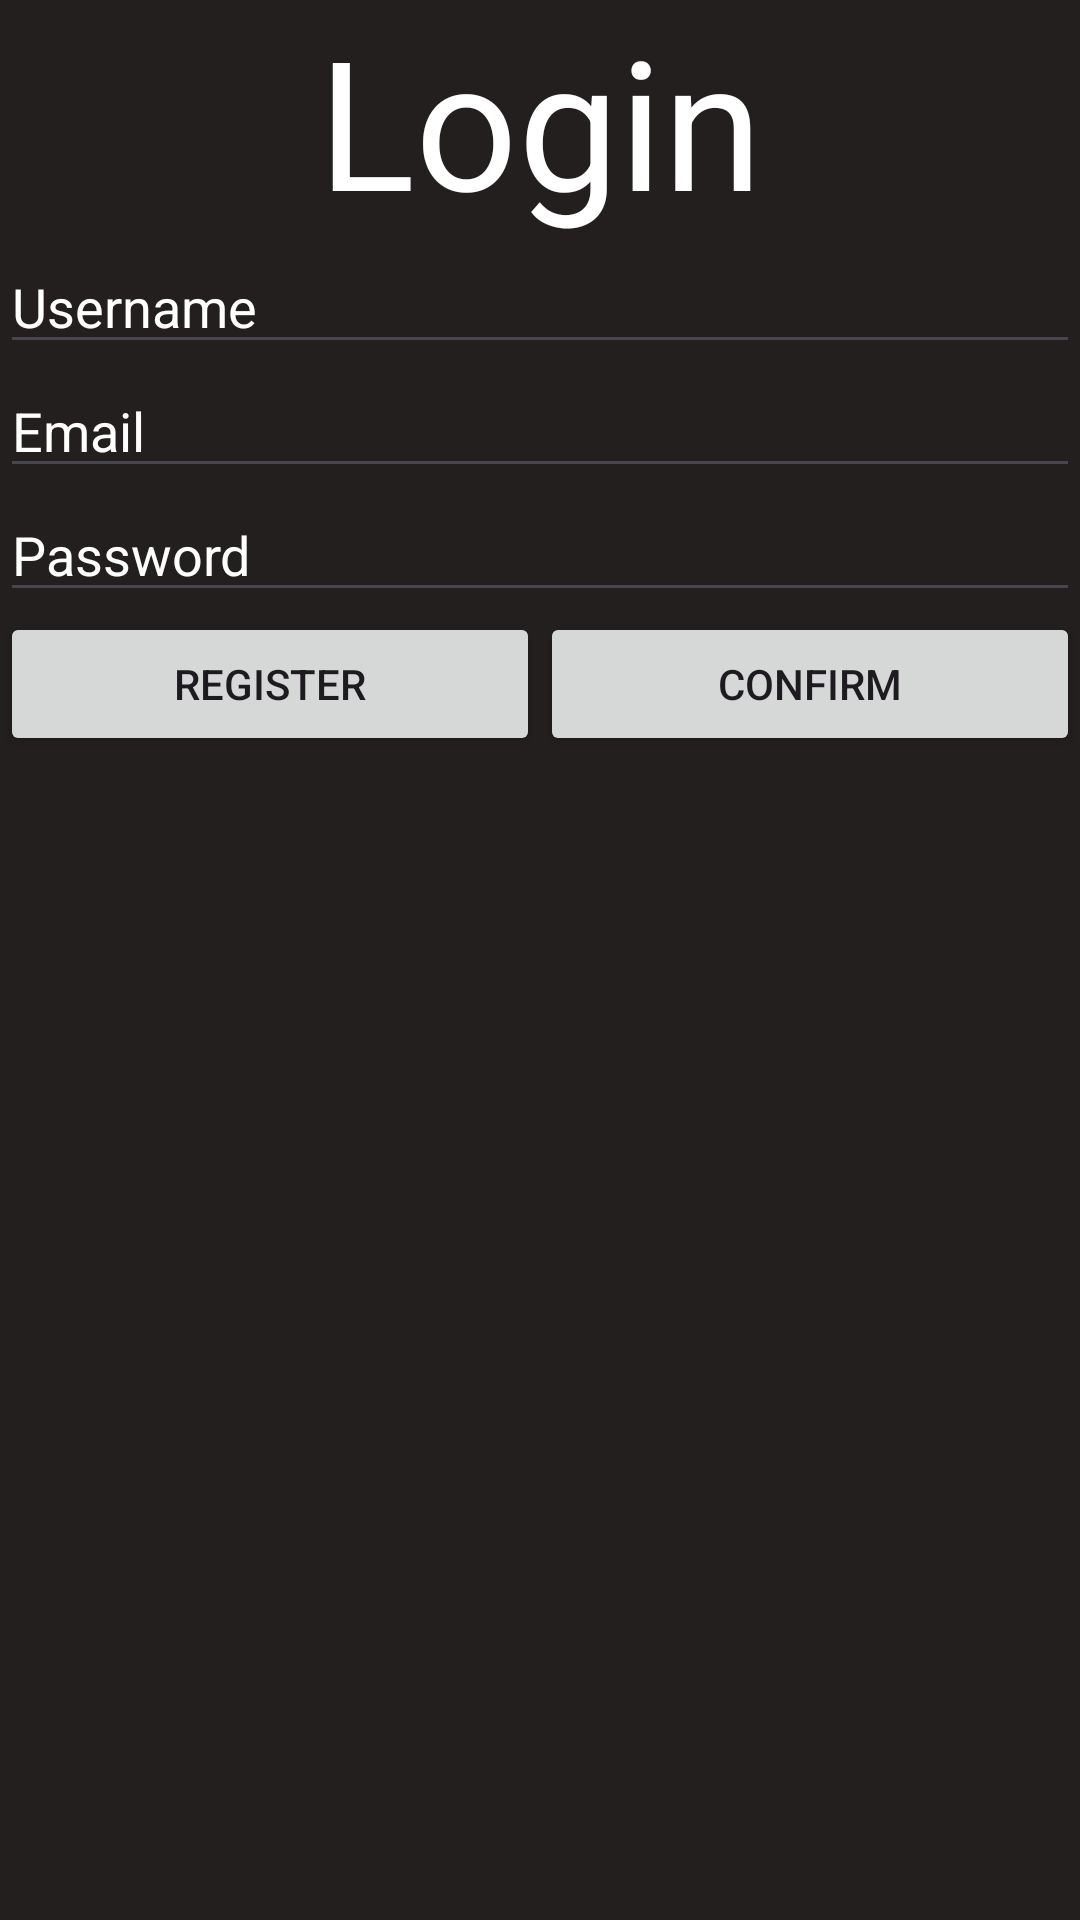

Here is an Android app screen rendered from its layout file. Give the layout XML and the strings, colors and styles it references.
<!-- AndroidManifest.xml: application theme Theme.Taboo -->
<!-- res/layout/activity_login.xml -->
<?xml version="1.0" encoding="utf-8"?>
<LinearLayout xmlns:android="http://schemas.android.com/apk/res/android"
    xmlns:tools="http://schemas.android.com/tools"
    android:layout_width="match_parent"
    android:layout_height="match_parent"
    android:background="@color/background"
    android:gravity="center"
    android:orientation="vertical"
    tools:context=".LoginActivity">

    <TextView
        android:id="@+id/login_title"
        android:layout_width="match_parent"
        android:layout_height="wrap_content"
        android:gravity="center"
        android:text="Login"
        android:textColor="@color/white"
        android:textSize="60sp"
        android:textStyle="normal" />

    <EditText
        android:id="@+id/username"
        android:layout_width="match_parent"
        android:layout_height="wrap_content"
        android:ems="10"
        android:hint="Username"
        android:inputType="text"
        android:textColor="@color/white"
        android:textColorHint="@color/white" />

    <EditText
        android:id="@+id/email"
        android:layout_width="match_parent"
        android:layout_height="wrap_content"
        android:ems="10"
        android:hint="Email"
        android:inputType="text"
        android:textColor="@color/white"
        android:textColorHint="@color/white" />

    <EditText
        android:id="@+id/password"
        android:layout_width="match_parent"
        android:layout_height="wrap_content"
        android:ems="10"
        android:hint="Password"
        android:inputType="textPassword"
        android:textColor="@color/white"
        android:textColorHint="@color/white" />

    <LinearLayout
        android:layout_width="match_parent"
        android:layout_height="match_parent"
        android:orientation="horizontal">

        <Button
            android:id="@+id/mode"
            android:layout_width="wrap_content"
            android:layout_height="wrap_content"
            android:layout_weight="1"
            android:text="Register" />

        <Button
            android:id="@+id/confirm"
            android:layout_width="wrap_content"
            android:layout_height="wrap_content"
            android:layout_weight="1"
            android:text="Confirm" />
    </LinearLayout>
</LinearLayout>
<!-- resources referenced by this layout -->
<resources>
  <color name="background">#241F1F</color>
  <color name="white">#FFFFFFFF</color>
  <style name="Theme.Taboo" parent="Base.Theme.Taboo" />
  <style name="Base.Theme.Taboo" parent="Theme.Material3.DayNight.NoActionBar">
          
          
      </style>
</resources>
